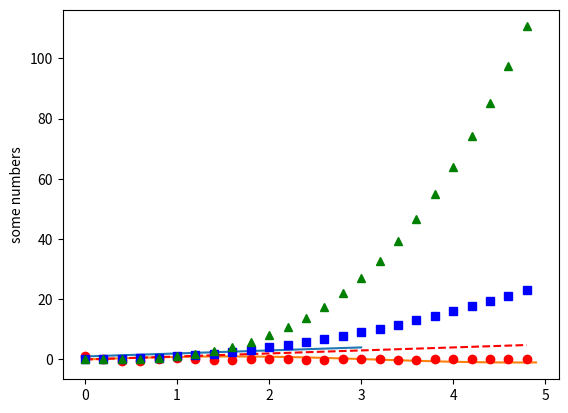

Write Python code to recreate this figure.
import matplotlib

matplotlib.pyplot.plot([1, 2, 3, 4])
matplotlib.pyplot.ylabel("some numbers")
matplotlib.pyplot.show()

import numpy
import matplotlib

x = numpy.arange(0, 5, 0.1)
y = numpy.sin(x)
matplotlib.pyplot.plot(x, y)
matplotlib.pyplot.show()
import matplotlib
import numpy


def f(t):
    'A Damped Exponential'
    s1 = numpy.cos(2*numpy.pi*t)
    e1 = numpy.exp(-t)
    return s1*e1


t1 = numpy.arange(0.0, 5.0, .2)

l = matplotlib.pyplot.plot(t1, f(t1), 'ro')
import matplotlib
import matplotlib.pyplot
import numpy

t = numpy.arange(0., 5., 0.2)
matplotlib.pyplot.plot(t, t, 'r--', t, t**2, 'bs', t, t**3, 'g^')
matplotlib.pyplot.show()
